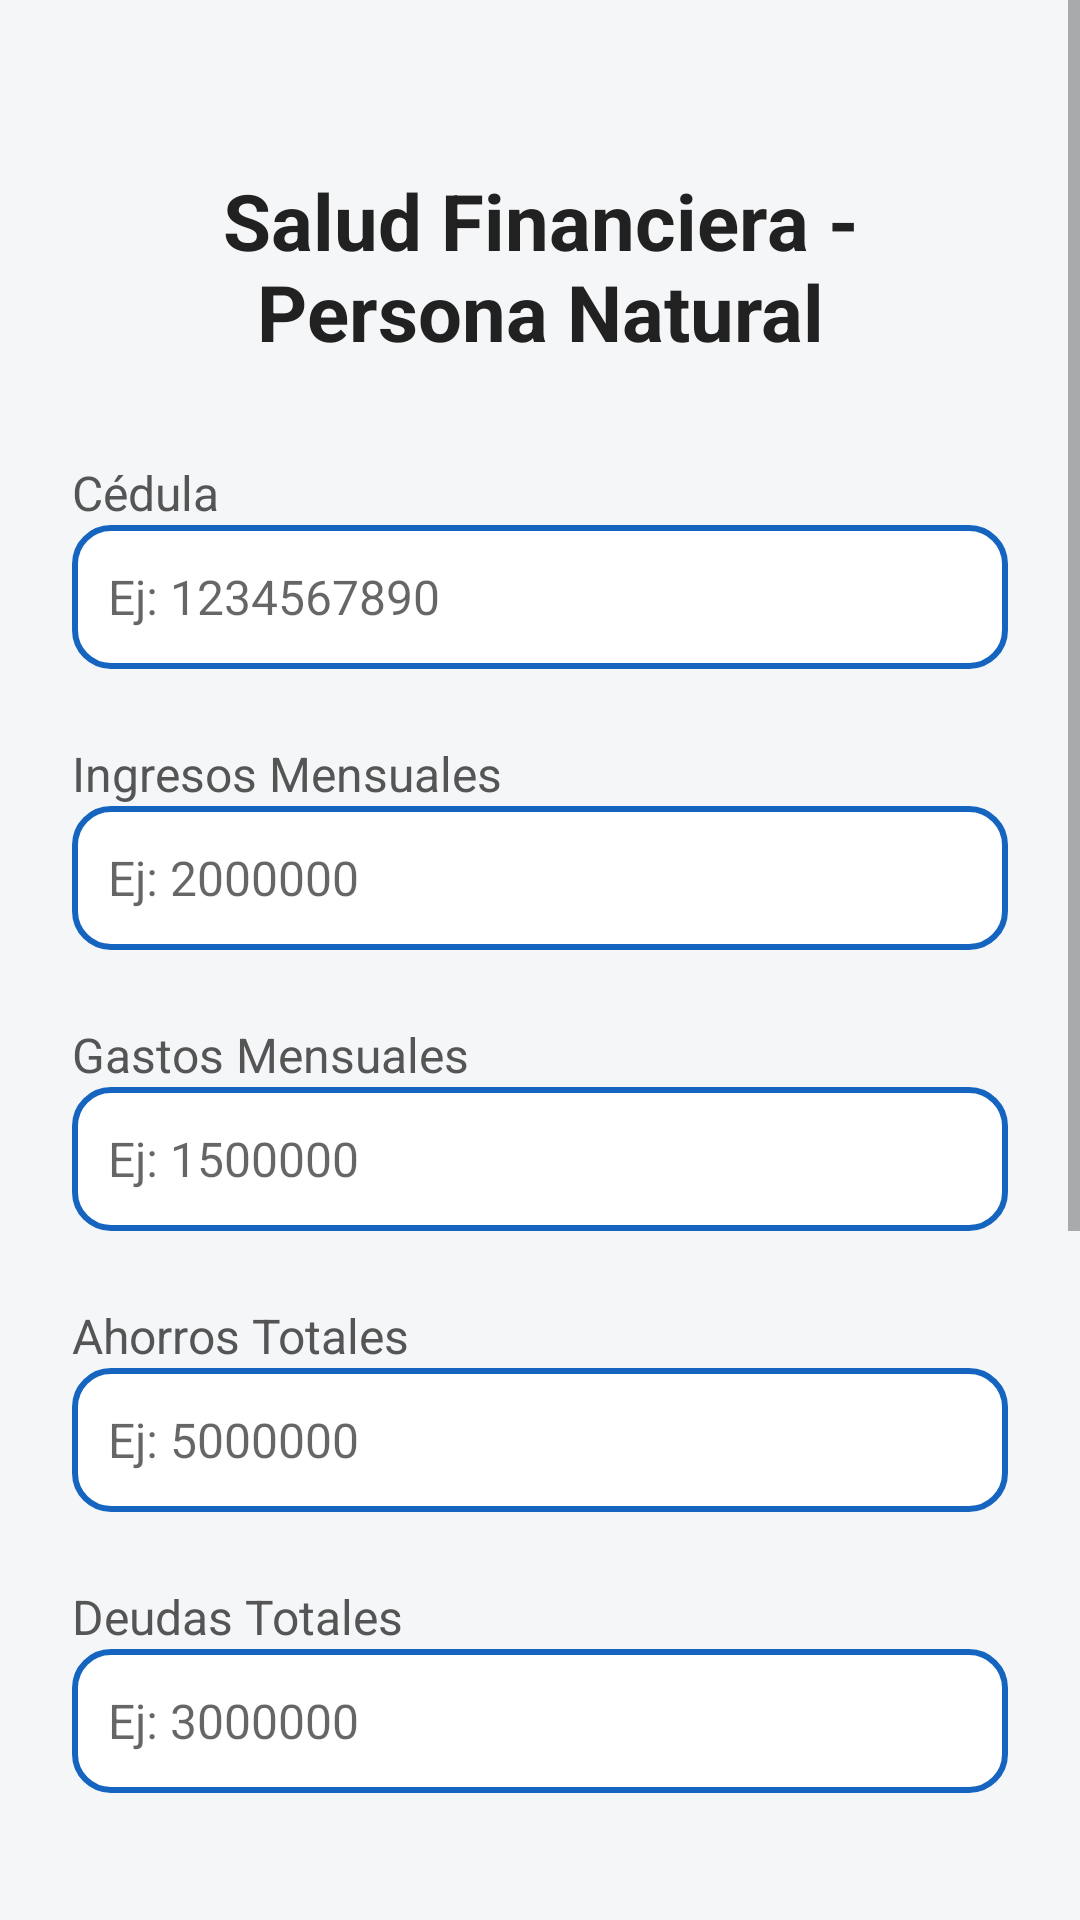

Layout XML and referenced resources for this Android screen:
<!-- AndroidManifest.xml: application theme Theme.BillsIA -->
<!-- res/layout/fragment_persona_natural.xml -->
<?xml version="1.0" encoding="utf-8"?>
<ScrollView xmlns:android="http://schemas.android.com/apk/res/android"
    android:layout_width="match_parent"
    android:layout_height="match_parent"
    android:fillViewport="true"
    android:background="#F4F6F8">

    <LinearLayout
        android:layout_width="match_parent"
        android:layout_height="wrap_content"
        android:orientation="vertical"
        android:padding="24dp"
        android:gravity="center_horizontal"
        android:layout_marginTop="32dp">

        
        <TextView
            android:id="@+id/tvFormularioPersonaNatural"
            android:layout_width="wrap_content"
            android:layout_height="wrap_content"
            android:text="Salud Financiera - Persona Natural"
            android:textSize="26sp"
            android:textStyle="bold"
            android:textColor="#212121"
            android:layout_marginBottom="24dp"
            android:textAlignment="center" />

        
        <TextView
            android:layout_width="match_parent"
            android:layout_height="wrap_content"
            android:text="Cédula"
            android:textSize="16sp"
            android:textColor="#555555"
            android:layout_marginTop="8dp" />
        <EditText
            android:id="@+id/etCedula"
            style="@style/EditTextEstilo"
            android:hint="Ej: 1234567890"
            android:inputType="number"
            android:background="@drawable/input_background"
            android:minHeight="48dp"
            android:paddingVertical="12dp" />

        
        <TextView
            android:layout_width="match_parent"
            android:layout_height="wrap_content"
            android:text="Ingresos Mensuales"
            android:textSize="16sp"
            android:textColor="#555555"
            android:layout_marginTop="8dp" />
        <EditText
            android:id="@+id/etIngresos"
            style="@style/EditTextEstilo"
            android:hint="Ej: 2000000"
            android:inputType="numberDecimal"
            android:background="@drawable/input_background"
            android:minHeight="48dp"
            android:paddingVertical="12dp" />

        
        <TextView
            android:layout_width="match_parent"
            android:layout_height="wrap_content"
            android:text="Gastos Mensuales"
            android:textSize="16sp"
            android:textColor="#555555"
            android:layout_marginTop="8dp" />
        <EditText
            android:id="@+id/etGastos"
            style="@style/EditTextEstilo"
            android:hint="Ej: 1500000"
            android:inputType="numberDecimal"
            android:background="@drawable/input_background"
            android:minHeight="48dp"
            android:paddingVertical="12dp" />

        
        <TextView
            android:layout_width="match_parent"
            android:layout_height="wrap_content"
            android:text="Ahorros Totales"
            android:textSize="16sp"
            android:textColor="#555555"
            android:layout_marginTop="8dp" />
        <EditText
            android:id="@+id/etAhorros"
            style="@style/EditTextEstilo"
            android:hint="Ej: 5000000"
            android:inputType="numberDecimal"
            android:background="@drawable/input_background"
            android:minHeight="48dp"
            android:paddingVertical="12dp" />

        
        <TextView
            android:layout_width="match_parent"
            android:layout_height="wrap_content"
            android:text="Deudas Totales"
            android:textSize="16sp"
            android:textColor="#555555"
            android:layout_marginTop="8dp" />
        <EditText
            android:id="@+id/etDeudas"
            style="@style/EditTextEstilo"
            android:hint="Ej: 3000000"
            android:inputType="numberDecimal"
            android:background="@drawable/input_background"
            android:minHeight="48dp"
            android:paddingVertical="12dp" />

        
        <Button
            android:id="@+id/btnCalcular"
            style="@style/BotonPrimario"
            android:text="Calcular Salud Financiera"
            android:layout_marginTop="16dp" />

        
        <Button
            android:id="@+id/btnCargar"
            style="@style/BotonSecundario"
            android:text="Cargar Datos"
            android:background="@drawable/btn_rounded_blue"
            android:layout_marginTop="16dp" />

        
        <Button
            android:id="@+id/btnLimpiar"
            style="@style/BotonSecundario"
            android:text="Limpiar Campos"
            android:background="@drawable/btn_rounded_red"
            android:layout_marginTop="16dp" />


        
        <Button
            android:id="@+id/btnRegresar"
            style="@style/BotonSecundario"
            android:text="Regresar"
            android:layout_marginTop="16dp" />

        
        <FrameLayout
            android:layout_width="match_parent"
            android:layout_height="wrap_content"
            android:layout_marginTop="32dp"
            android:padding="20dp"
            android:background="@drawable/tarjeta_resultado">

            <TextView
                android:id="@+id/tvResultado"
                android:layout_width="match_parent"
                android:layout_height="wrap_content"
                android:text=""
                android:textSize="18sp"
                android:textStyle="bold"
                android:textColor="#333333"
                android:justificationMode="inter_word" />
        </FrameLayout>

    </LinearLayout>
</ScrollView>
<!-- resources referenced by this layout -->
<resources>
  <!-- drawable btn_rounded_blue (drawable) -->
  <?xml version="1.0" encoding="utf-8"?>
  <selector xmlns:android="http://schemas.android.com/apk/res/android">
      <item>
          <shape android:shape="rectangle">
              <solid android:color="#2196F3" /> 
              <corners android:radius="16dp" /> 
              <padding
                  android:left="16dp"
                  android:top="8dp"
                  android:right="16dp"
                  android:bottom="8dp" />
          </shape>
      </item>
  </selector>
  <!-- drawable btn_rounded_red (drawable) -->
  <shape xmlns:android="http://schemas.android.com/apk/res/android"
      android:shape="rectangle">
      <solid android:color="#FA1B02" />
      <corners android:radius="12dp" />
  </shape>
  <!-- drawable input_background (drawable) -->
  <?xml version="1.0" encoding="utf-8"?>
  <shape xmlns:android="http://schemas.android.com/apk/res/android">
      <solid android:color="@android:color/white"/>
      <stroke android:width="2dp" android:color="#1565C0"/>
      <corners android:radius="12dp"/>
      <padding android:left="14dp" android:top="14dp" android:right="14dp" android:bottom="14dp"/>
  </shape>
  <!-- drawable tarjeta_resultado (drawable) -->
  <?xml version="1.0" encoding="utf-8"?>
  <shape xmlns:android="http://schemas.android.com/apk/res/android">
      <solid android:color="#FFFFFF"/>
      <corners android:radius="12dp"/> 
      <elevation android:value="8dp"/> 
      <padding
          android:left="16dp"
          android:top="16dp"
          android:right="16dp"
          android:bottom="16dp"/>
  </shape>
  <style name="BotonPrimario">
          <item name="android:layout_width">match_parent</item>
          <item name="android:layout_height">50dp</item>
          <item name="android:background">@drawable/btn_rounded_green</item>
          <item name="android:textColor">#FFFFFF</item>
          <item name="android:textSize">14sp</item>
      </style>
  <style name="BotonSecundario">
          <item name="android:layout_width">match_parent</item>
          <item name="android:layout_height">50dp</item>
          <item name="android:background">@drawable/btn_rounded_red</item>
          <item name="android:textColor">#FFFFFF</item>
          <item name="android:textSize">14sp</item>
      </style>
  <style name="EditTextEstilo">
          <item name="android:layout_width">match_parent</item>
          <item name="android:layout_height">wrap_content</item>
          <item name="android:layout_marginBottom">16dp</item>
          <item name="android:padding">12dp</item>
          <item name="android:textColor">#000000</item>
          <item name="android:textSize">16sp</item>
      </style>
  <style name="Theme.BillsIA" parent="Theme.AppCompat.Light.NoActionBar" />
</resources>
